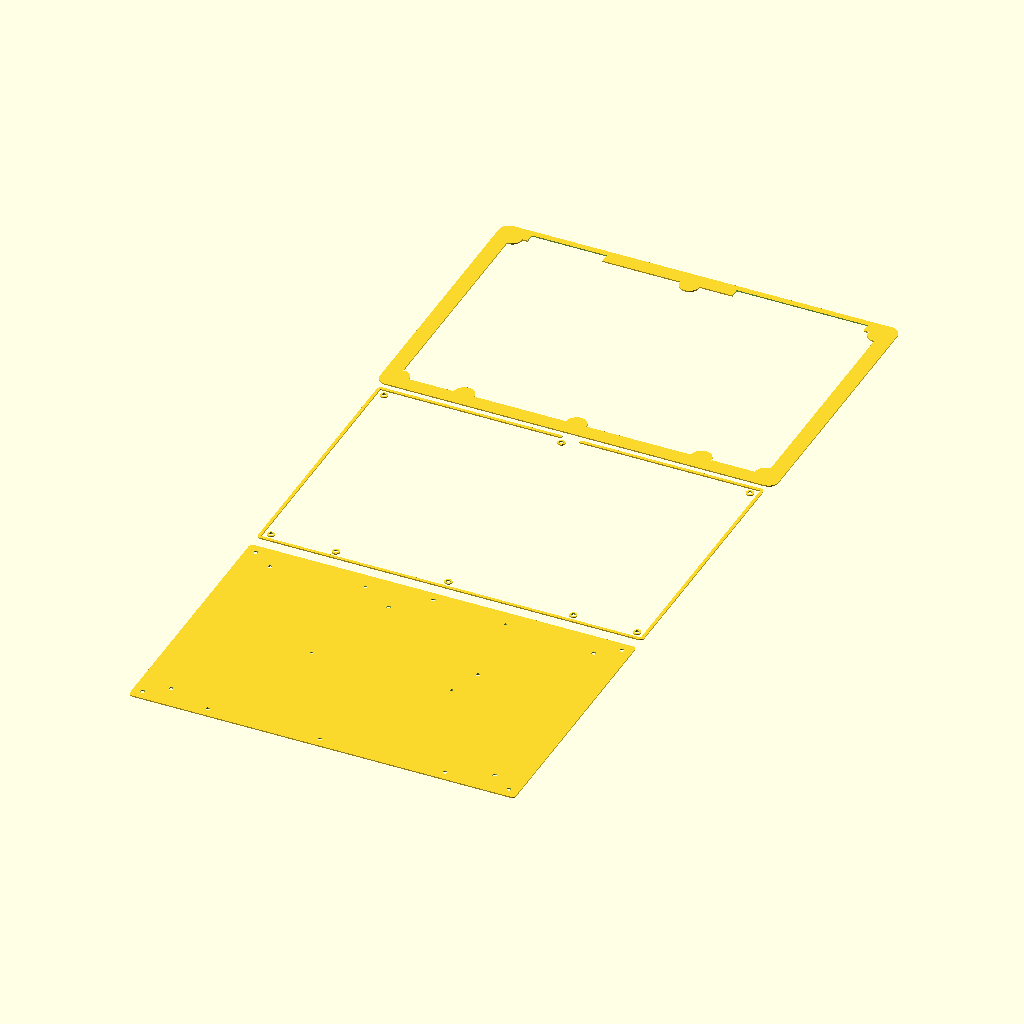
Cell 1: rendered with the file's own defaults.
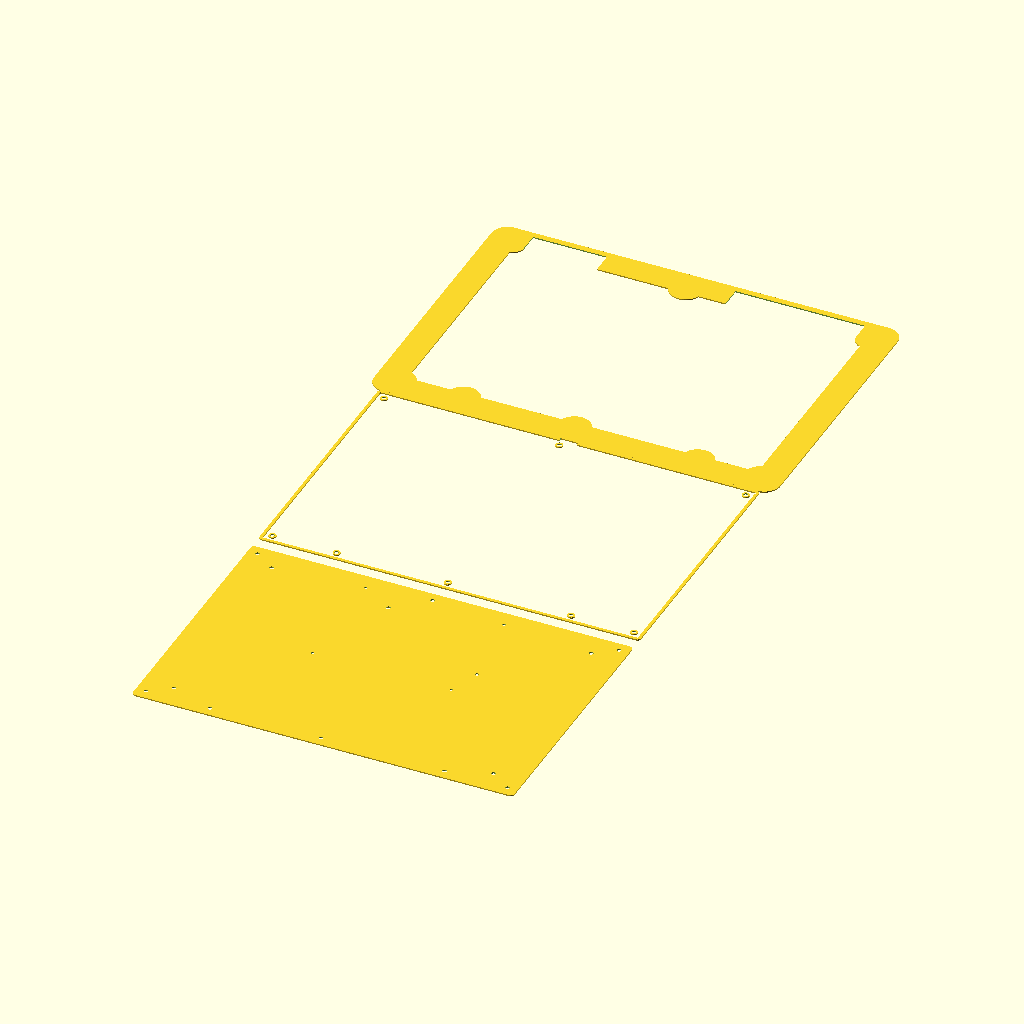
Cell 2 — insert_margin set to 10, the other parameters unchanged.
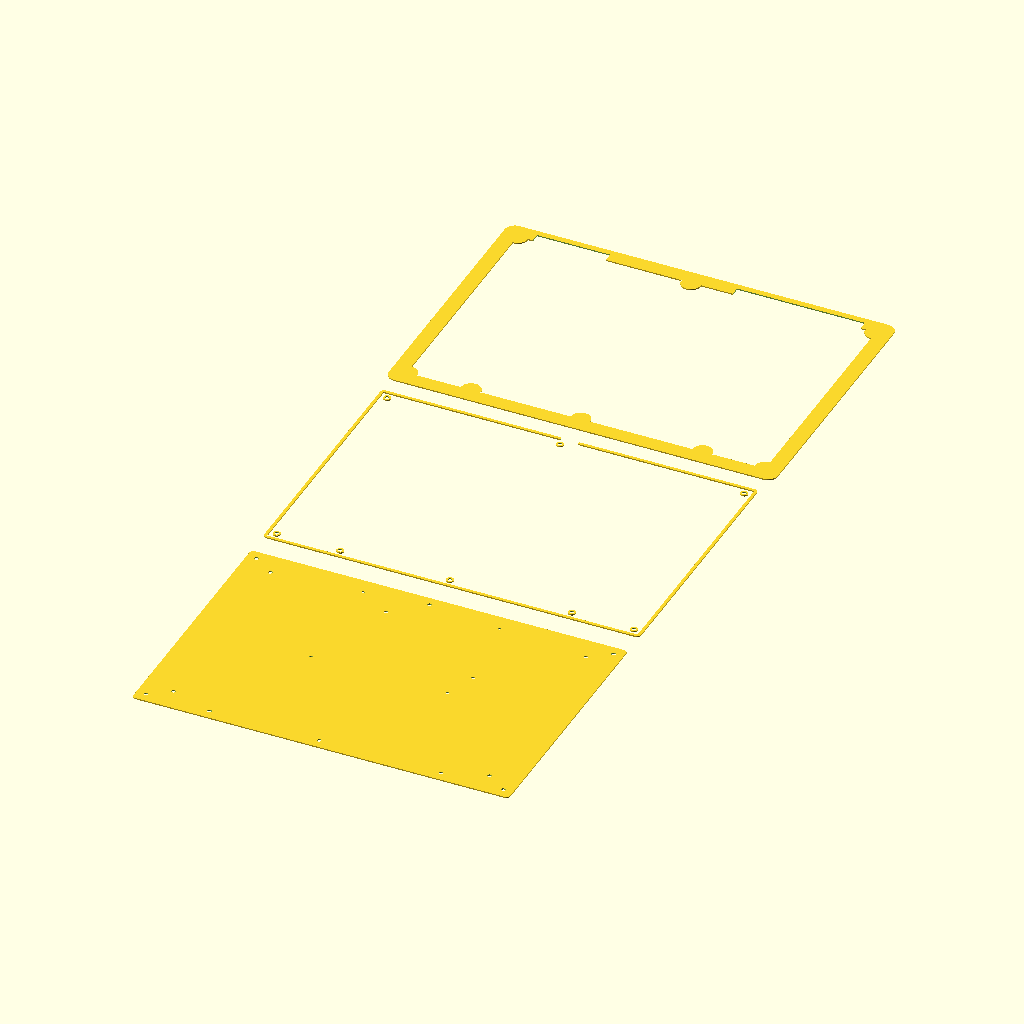
Cell 3: the same model with sheet_gap = 20.
All cells are drawn from the same view direction (rotation 55°, 0°, 25°, orthographic, colour scheme Cornfield), but the view is re-fitted for each cell, so position and scale can differ between cells as well as the parameter.
Source of the model, cad/export_plates.scad:
/*
 * export_plates.scad — laser-cut plates for the hand-made route (E2) and the box insert
 * ====================================================================================
 * Flat 2D outlines derived from the SAME solids as the printed case, via projection(),
 * so the two enclosure routes cannot drift apart.  Export each as DXF:
 *
 *   openscad -D 'plate="bottom"' -o bottom.dxf export_plates.scad     (or ./dev build cad)
 *
 *   plate = "bottom"   floor plate: deck outline with the deck-boss holes, sled-boss
 *                      holes, light-pipe hole, feet and tilt-foot holes, reset hole
 *           "spacer"   perimeter ring at mid height: stack 2-3 of these (3 mm acrylic)
 *                      or one (12 mm ply) to reach internal_h, with the USB notch in the
 *                      rear edge
 *           "insert"   presentation-box foam insert: deck outline + insert_margin, with
 *                      the cable and card pockets
 *           "sheet"    every plate laid out on one sheet for a single upload
 *
 * Sheet materials: 3 mm cast acrylic or 1.5 mm aluminium for the bottom plate; 3 mm
 * acrylic x N or 12 mm plywood for the spacers.  Kerf is the cutter's problem — these
 * outlines are nominal.
 */
include <params.scad>
use <bottom_case.scad>

plate = "sheet";

spacer_usb_notch_w = usb_w + 6;      // cable passes through the spacer stack at the rear
insert_margin      = 5.0;            // foam insert clearance around the deck
insert_cable_pocket = [60, 40];      // coiled USB cable
insert_card_pocket  = [105, 74];     // A6 quick-start card, flat
sheet_gap = 10;

// ---------------------------------------------------------------- derived 2D
module deck_outline() { projection(cut = true) translate([0, 0, -case_h / 2]) whole_case(); }

module bottom_plate() {
    difference() {
        // outline of the shell at floor level
        projection(cut = true) translate([0, 0, -wall_t / 2]) whole_case();
        // through-holes the printed floor has blind: bosses become bolt holes
        for (p = deck_boss_positions) translate(p) circle(d = 3.4);                     // M3 standoffs
        for (o = sled_boss_offsets) translate(sled_center + o) circle(d = 2.4);          // M2 sled
        translate(pipe_position) circle(d = pipe_d + fit);
        for (p = foot_positions) translate(p) circle(d = 3.4);                          // screw-on feet
        for (p = tilt_positions) translate(p) circle(d = tilt_screw_d);
        translate([sled_center[0] - 30, sled_center[1] + 30]) circle(d = 3.2);          // reset
    }
}

module spacer_ring() {
    difference() {
        deck_outline();
        offset(r = -wall_t) deck_outline();
        // USB notch through the rear edge
        translate([usb_x - spacer_usb_notch_w / 2, case_depth - wall_t - 1]) square([spacer_usb_notch_w, wall_t + 2]);
        for (p = deck_boss_positions) translate(p) circle(d = 3.4);
    }
}

module box_insert() {
    difference() {
        offset(r = insert_margin) deck_outline();
        translate([20, case_depth + insert_margin - insert_cable_pocket[1] - 5]) square(insert_cable_pocket);
        translate([case_width - insert_card_pocket[0] - 20, case_depth + insert_margin - insert_card_pocket[1] - 5]) square(insert_card_pocket);
    }
}

module sheet() {
    bottom_plate();
    translate([0, case_depth + sheet_gap]) spacer_ring();
    translate([0, 2 * (case_depth + sheet_gap)]) box_insert();
}

if (plate == "bottom") bottom_plate();
else if (plate == "spacer") spacer_ring();
else if (plate == "insert") box_insert();
else sheet();
Parameter table extracted from the source (name, type, default, range or options):
plate: string, default "sheet"
insert_margin: number, default 5
insert_cable_pocket: vector, default [60, 40]
insert_card_pocket: vector, default [105, 74]
sheet_gap: number, default 10
